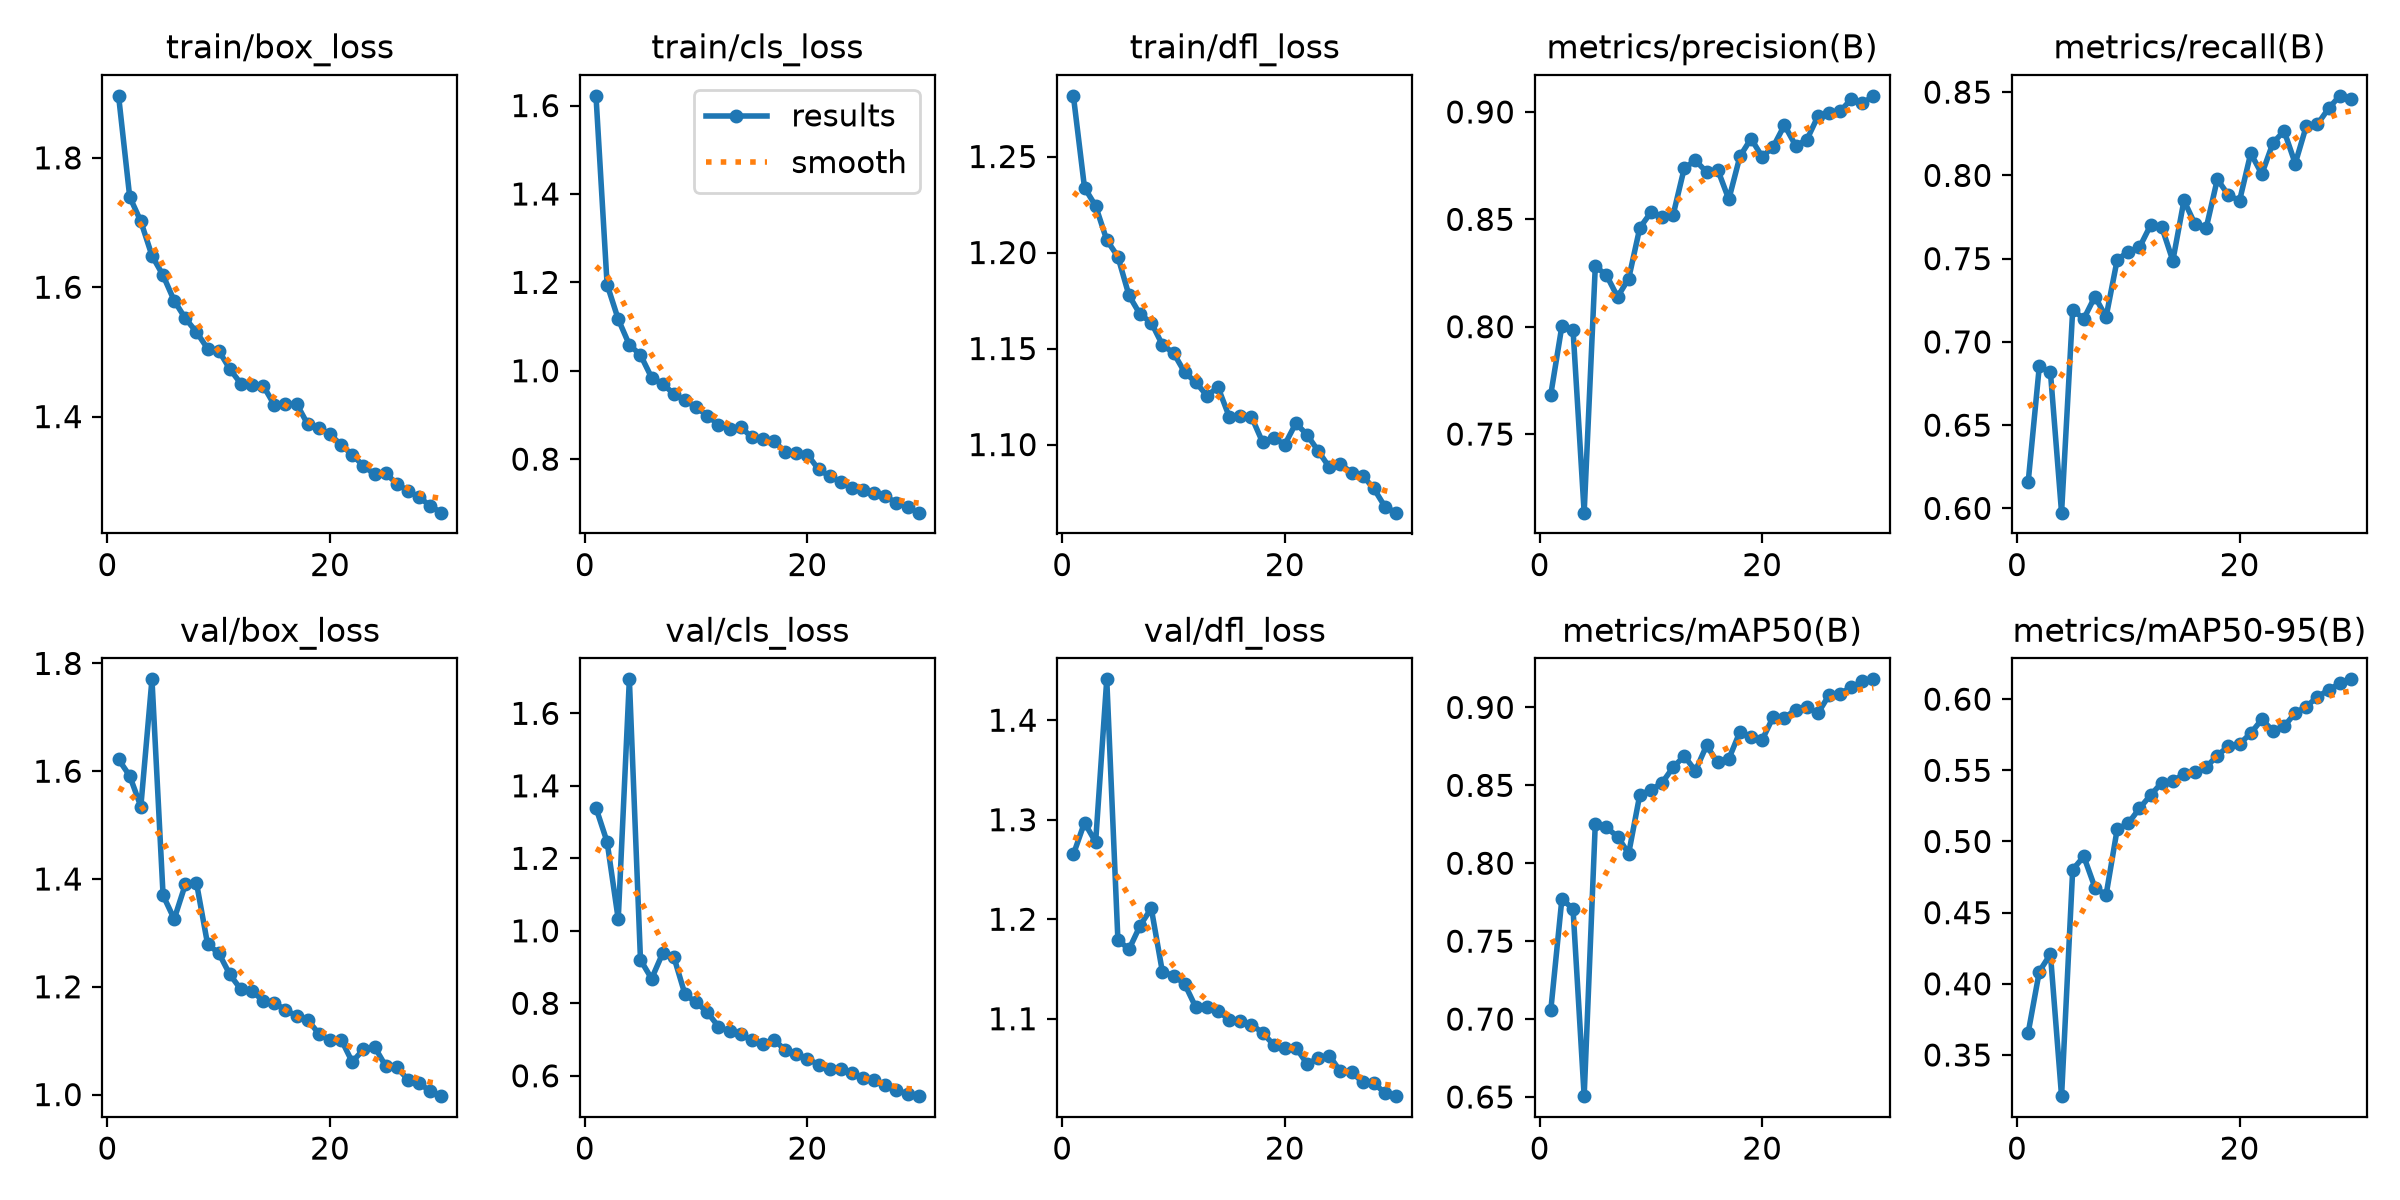

The file beside this chart, header and first rows:
epoch, time, train/box_loss, train/cls_loss, train/dfl_loss, metrics/precision(B), metrics/recall(B), metrics/mAP50(B), metrics/mAP50-95(B), val/box_loss, val/cls_loss, val/dfl_loss, lr/pg0, lr/pg1, lr/pg2
1, 177.1, 1.896, 1.622, 1.282, 0.7684, 0.6158, 0.7056, 0.3656, 1.622, 1.339, 1.265, 0.0006645, 0.0006645, 0.0006645
2, 327.7, 1.74, 1.195, 1.234, 0.8004, 0.6853, 0.7773, 0.4086, 1.591, 1.245, 1.297, 0.001287, 0.001287, 0.001287
3, 495.1, 1.702, 1.117, 1.224, 0.7985, 0.6817, 0.7705, 0.4209, 1.534, 1.032, 1.278, 0.001866, 0.001866, 0.001866
4, 648.9, 1.649, 1.059, 1.206, 0.7134, 0.5974, 0.6505, 0.3211, 1.77, 1.694, 1.441, 0.001802, 0.001802, 0.001802
5, 799.4, 1.618, 1.036, 1.198, 0.8281, 0.7192, 0.8254, 0.4802, 1.37, 0.9197, 1.179, 0.001736, 0.001736, 0.001736
6, 947.9, 1.579, 0.9845, 1.178, 0.824, 0.7139, 0.823, 0.4895, 1.326, 0.8679, 1.17, 0.00167, 0.00167, 0.00167
7, 1091, 1.552, 0.9706, 1.168, 0.8139, 0.7272, 0.8171, 0.4677, 1.39, 0.9386, 1.194, 0.001604, 0.001604, 0.001604
8, 1233, 1.531, 0.9472, 1.164, 0.8224, 0.7149, 0.8063, 0.4623, 1.393, 0.9278, 1.211, 0.001538, 0.001538, 0.001538
9, 1376, 1.505, 0.9341, 1.152, 0.846, 0.7493, 0.8439, 0.5087, 1.279, 0.8246, 1.147, 0.001472, 0.001472, 0.001472
10, 1516, 1.502, 0.917, 1.148, 0.8532, 0.7542, 0.847, 0.5128, 1.263, 0.8026, 1.143, 0.001406, 0.001406, 0.001406
11, 1658, 1.474, 0.8987, 1.138, 0.8512, 0.7567, 0.8516, 0.5233, 1.223, 0.7756, 1.135, 0.00134, 0.00134, 0.00134
12, 1801, 1.451, 0.878, 1.132, 0.8521, 0.7701, 0.8616, 0.5325, 1.195, 0.7359, 1.112, 0.001274, 0.001274, 0.001274
13, 1945, 1.449, 0.8682, 1.126, 0.8739, 0.7691, 0.8688, 0.5413, 1.193, 0.7225, 1.111, 0.001208, 0.001208, 0.001208
14, 2091, 1.448, 0.8733, 1.13, 0.8774, 0.7488, 0.8593, 0.5423, 1.173, 0.7149, 1.108, 0.001142, 0.001142, 0.001142
15, 2230, 1.418, 0.8491, 1.115, 0.8721, 0.7849, 0.8756, 0.5476, 1.169, 0.6975, 1.099, 0.001076, 0.001076, 0.001076
16, 2371, 1.419, 0.8459, 1.115, 0.8732, 0.7706, 0.8647, 0.549, 1.158, 0.6865, 1.098, 0.00101, 0.00101, 0.00101
17, 2510, 1.42, 0.8405, 1.115, 0.8593, 0.7684, 0.867, 0.5523, 1.145, 0.6998, 1.094, 0.000944, 0.000944, 0.000944
18, 2651, 1.388, 0.8165, 1.101, 0.8793, 0.7977, 0.8844, 0.5603, 1.138, 0.6708, 1.086, 0.000878, 0.000878, 0.000878
19, 2790, 1.383, 0.8148, 1.103, 0.8876, 0.7881, 0.8812, 0.567, 1.113, 0.6611, 1.074, 0.000812, 0.000812, 0.000812
20, 2930, 1.372, 0.8103, 1.1, 0.8791, 0.7849, 0.8792, 0.5685, 1.101, 0.6468, 1.071, 0.000746, 0.000746, 0.000746
21, 3081, 1.356, 0.7771, 1.111, 0.8839, 0.8132, 0.8941, 0.576, 1.102, 0.6309, 1.071, 0.00068, 0.00068, 0.00068
22, 3218, 1.341, 0.7614, 1.105, 0.8939, 0.8008, 0.8933, 0.5858, 1.061, 0.6178, 1.055, 0.000614, 0.000614, 0.000614
23, 3357, 1.324, 0.7477, 1.097, 0.8844, 0.8195, 0.8985, 0.5777, 1.084, 0.6197, 1.06, 0.000548, 0.000548, 0.000548
24, 3503, 1.311, 0.7346, 1.088, 0.8869, 0.8267, 0.9006, 0.5809, 1.089, 0.6073, 1.063, 0.000482, 0.000482, 0.000482
25, 3643, 1.312, 0.7299, 1.09, 0.8979, 0.8071, 0.8961, 0.5903, 1.053, 0.5933, 1.047, 0.000416, 0.000416, 0.000416
26, 3785, 1.296, 0.7238, 1.085, 0.8994, 0.8297, 0.9079, 0.5948, 1.051, 0.587, 1.046, 0.00035, 0.00035, 0.00035
27, 3925, 1.285, 0.7158, 1.084, 0.9003, 0.8307, 0.9089, 0.6016, 1.028, 0.5732, 1.036, 0.000284, 0.000284, 0.000284
28, 4067, 1.276, 0.7013, 1.077, 0.9059, 0.8402, 0.913, 0.6065, 1.021, 0.5597, 1.035, 0.000218, 0.000218, 0.000218
29, 4207, 1.262, 0.6914, 1.068, 0.904, 0.8478, 0.9168, 0.611, 1.007, 0.5508, 1.026, 0.000152, 0.000152, 0.000152
30, 4349, 1.252, 0.6789, 1.065, 0.9075, 0.8462, 0.918, 0.6139, 0.9971, 0.5438, 1.022, 8.6e-05, 8.6e-05, 8.6e-05
